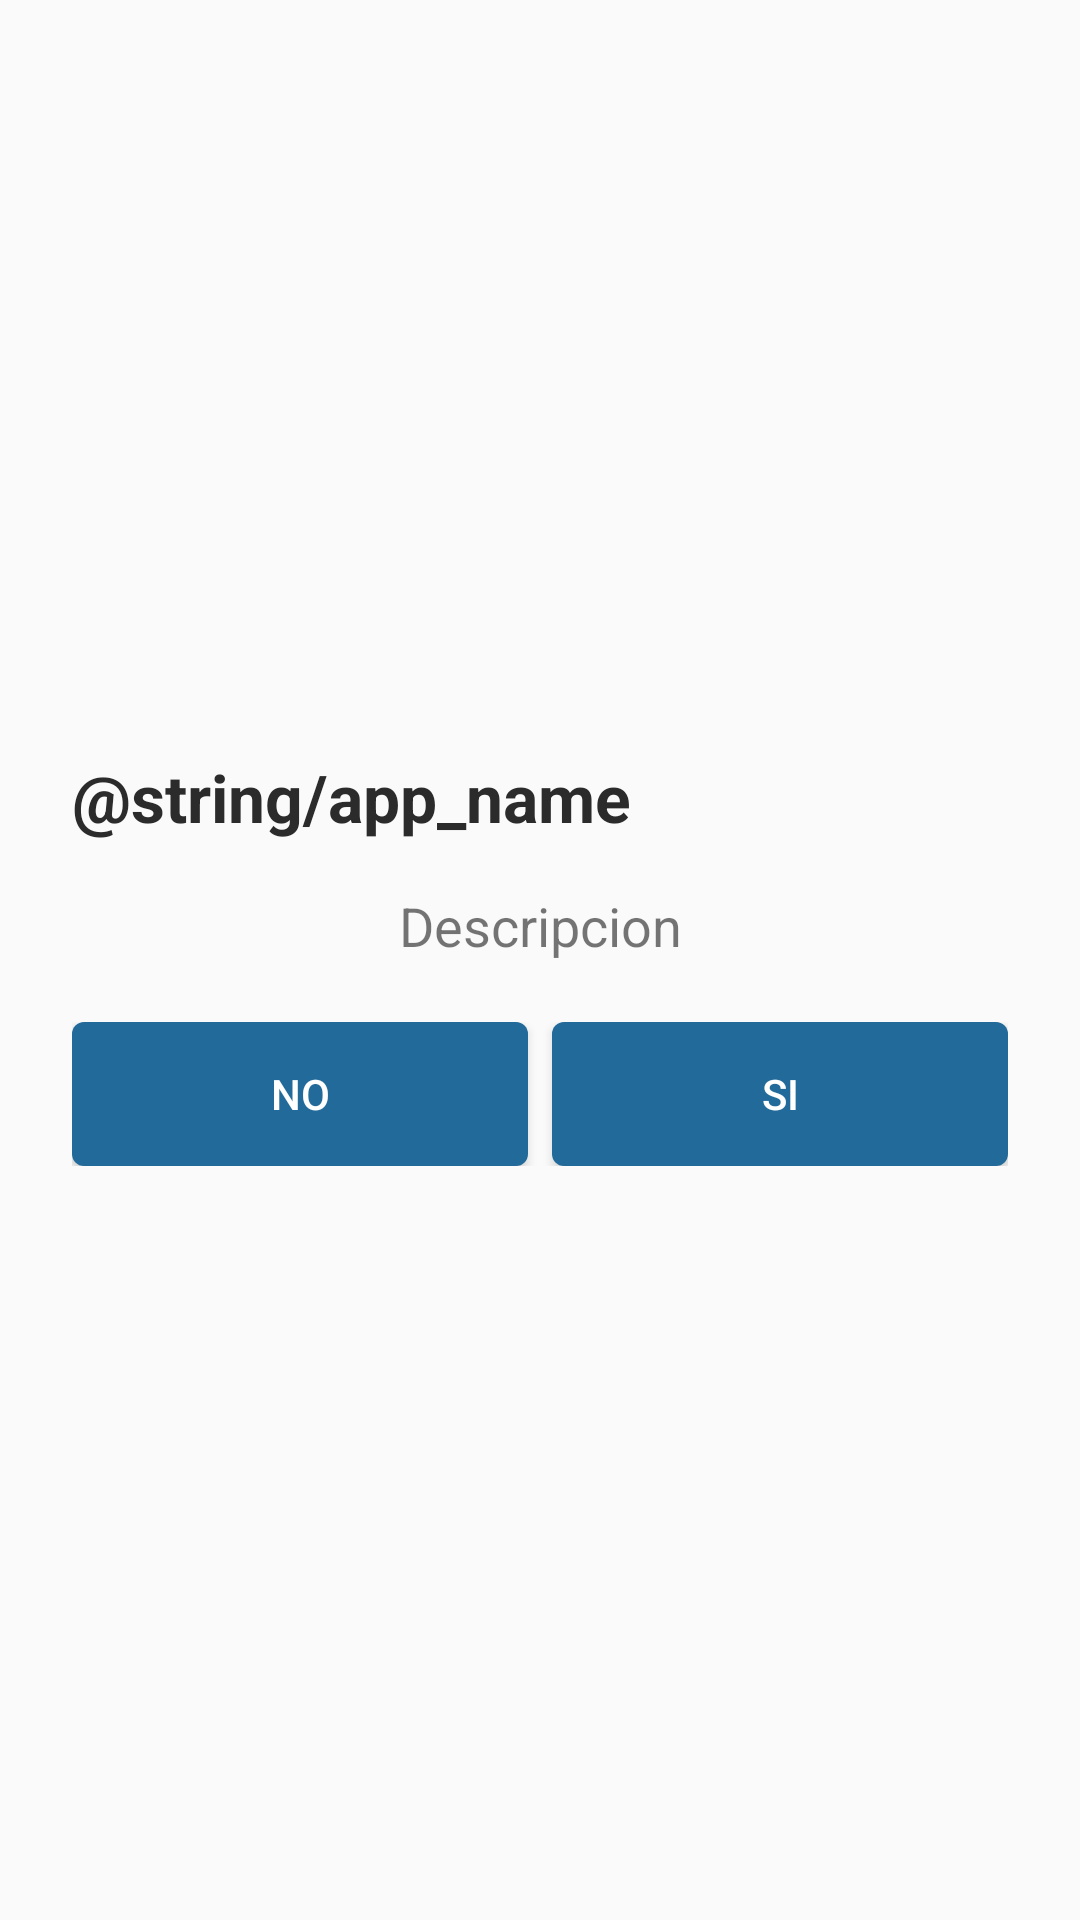

This screen was rendered from an Android layout file. Write that file and the resources it references.
<!-- AndroidManifest.xml: application theme AppTheme -->
<!-- res/layout/dialog_confirm.xml -->
<?xml version="1.0" encoding="utf-8"?>
<RelativeLayout
    xmlns:android="http://schemas.android.com/apk/res/android"
    xmlns:app="http://schemas.android.com/apk/res-auto"
    android:layout_width="match_parent"
    android:layout_height="wrap_content"
    android:background="@android:color/transparent"
    android:padding="@dimen/dim_16dp">

        <LinearLayout
            android:layout_width="match_parent"
            android:layout_height="wrap_content"
            android:padding="@dimen/dim_8dp"
            android:layout_centerInParent="true"
            android:orientation="vertical">
            <android.support.v7.widget.AppCompatTextView
                android:id="@+id/tv_title"
                android:layout_width="match_parent"
                android:layout_height="wrap_content"
                style="@style/label_text"
                android:textColor="@color/gray_dk_2"
                android:textStyle="bold"
                android:textSize="22sp"
                android:text="@string/app_name"/>
            <android.support.v7.widget.AppCompatTextView
                android:id="@+id/tv_description"
                android:layout_width="match_parent"
                android:layout_height="wrap_content"
                android:gravity="center_horizontal"
                style="@style/label_text"
                android:layout_marginTop="@dimen/dim_16dp"
                android:textSize="18sp"
                android:text="Descripcion"/>

            <LinearLayout
                android:layout_width="match_parent"
                android:layout_height="wrap_content"
                android:layout_marginTop="@dimen/dim_20dp"
                android:orientation="horizontal">
                <android.support.v7.widget.AppCompatButton
                    android:id="@+id/btn_no"
                    android:layout_width="0dp"
                    android:layout_height="wrap_content"
                    android:layout_weight="1"
                    android:layout_marginRight="@dimen/dim_4dp"
                    android:layout_gravity="center_horizontal"
                    style="@style/btn_primary"
                    android:textColor="@color/white"
                    android:text="No"/>
                <android.support.v7.widget.AppCompatButton
                    android:id="@+id/btn_si"
                    android:layout_width="0dp"
                    android:layout_height="wrap_content"
                    android:layout_weight="1"
                    android:layout_marginLeft="@dimen/dim_4dp"
                    android:layout_gravity="center_horizontal"
                    style="@style/btn_primary"
                    android:textColor="@color/white"
                    android:text="Si"/>
            </LinearLayout>
        </LinearLayout>

</RelativeLayout>
<!-- resources referenced by this layout -->
<resources>
  <color name="gray_dk_2">#2b2b2b</color>
  <color name="white">#fff</color>
  <dimen name="dim_16dp">16dp</dimen>
  <dimen name="dim_20dp">20dp</dimen>
  <dimen name="dim_4dp">4dp</dimen>
  <dimen name="dim_8dp">8dp</dimen>
  <style name="btn_primary">
          <item name="font">@font/kamerik_205_book</item>
          <item name="android:background">@drawable/btn_primary</item>
          <item name="android:textColor">@color/white</item>
          <item name="android:paddingLeft">@dimen/dim_48dp</item>
          <item name="android:paddingRight">@dimen/dim_48dp</item>
      </style>
  <style name="label_text">
          <item name="font">@font/kamerik_205_book</item>
          <item name="android:textSize">16sp</item>
      </style>
  <style name="AppTheme" parent="Theme.AppCompat.Light.DarkActionBar">
          <item name="windowActionBar">false</item>
          <item name="windowNoTitle">true</item>
  
          <item name="colorPrimary">@color/colorPrimary</item>
          <item name="colorPrimaryDark">@color/colorPrimaryDark</item>
          <item name="colorAccent">@color/colorAccent</item>
  
          <item name="colorControlNormal">@color/white</item>
          <item name="colorControlActivated">@color/white</item>
          <item name="colorControlHighlight">@color/white</item>
          <item name="font">@font/kamerik_205_book</item>
      </style>
  <!-- drawable btn_primary (drawable) -->
  <?xml version="1.0" encoding="utf-8"?>
  <selector xmlns:android="http://schemas.android.com/apk/res/android">
      <item android:state_pressed="true">
          <shape android:shape="rectangle">
              <solid android:color="@color/btn_prim_pressed" />
              <corners android:radius="4dp" />
          </shape>
      </item>
      <item>
          <shape android:shape="rectangle">
              <solid android:color="@color/btn_prim" />
              <corners android:radius="4dp" />
          </shape>
      </item>
  </selector>
  <dimen name="dim_48dp">48dp</dimen>
  <color name="colorPrimary">#da272c</color>
  <color name="colorPrimaryDark">#b71f24</color>
  <color name="colorAccent">#2b2b2b</color>
  <color name="btn_prim_pressed">#2980b9</color>
  <color name="btn_prim">#216a99</color>
</resources>
